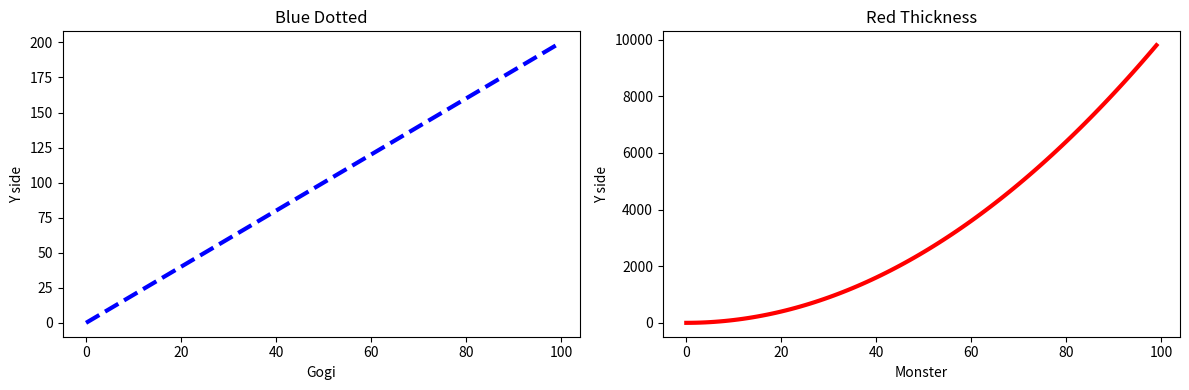

This chart was generated by the following Python code:
import numpy as np
import matplotlib.pyplot as plt

x = np.arange(0, 100)
y = x * 2
z = x ** 2

'''
fig = plt.figure()

ax = fig.add_axes([0, 0, 1, 1])
ax.plot(x, y,)
ax.set_ylabel('y label')
ax.set_xlabel('x label')
ax.set_title('Title')
plt.tight_layout()
plt.show()
'''
'''
fig = plt.figure()

ax = fig.add_axes([0.1, 0.1, 0.8, 0.8])
ax.plot(x, y,)
ax.set_ylabel('y label')
ax.set_xlabel('x label')
ax.set_title('Big plot')
ax2 = fig.add_axes([0.2, 0.55, 0.25, 0.25])
ax2.plot(x, y,)
ax2.set_ylabel('y label')
ax2.set_xlabel('x label')
ax2.set_title('Small plot')

plt.show()
'''
'''
fig = plt.figure()

ax = fig.add_axes([0.1, 0.1, 0.8, 0.8])
ax.plot(x, z,)
ax.set_ylabel('z label')
ax.set_xlabel('x label')
ax.set_title('Big plot')
ax2 = fig.add_axes([0.2, 0.55, 0.25, 0.25])
ax2.plot(x, y,)
ax2.set_ylim(30,50)
ax2.set_xlim(20,22)
ax2.set_ylabel('y label')
ax2.set_xlabel('x label')
ax2.set_title('Small plot')

plt.show()
'''
#'''
fig, ax = plt.subplots(nrows=1,ncols=2, figsize=(12,4))

ax[0].plot(x,y,ls='--', color='blue', lw=3)
ax[0].set_title('Blue Dotted')
ax[0].set_ylabel('Y side')
ax[0].set_xlabel('Gogi')
ax[1].plot(x,z,lw=3, color='red')
ax[1].set_title('Red Thickness')
ax[1].set_ylabel('Y side')
ax[1].set_xlabel('Monster')
plt.tight_layout()
plt.savefig('Graphs.png')
plt.show()
#'''
